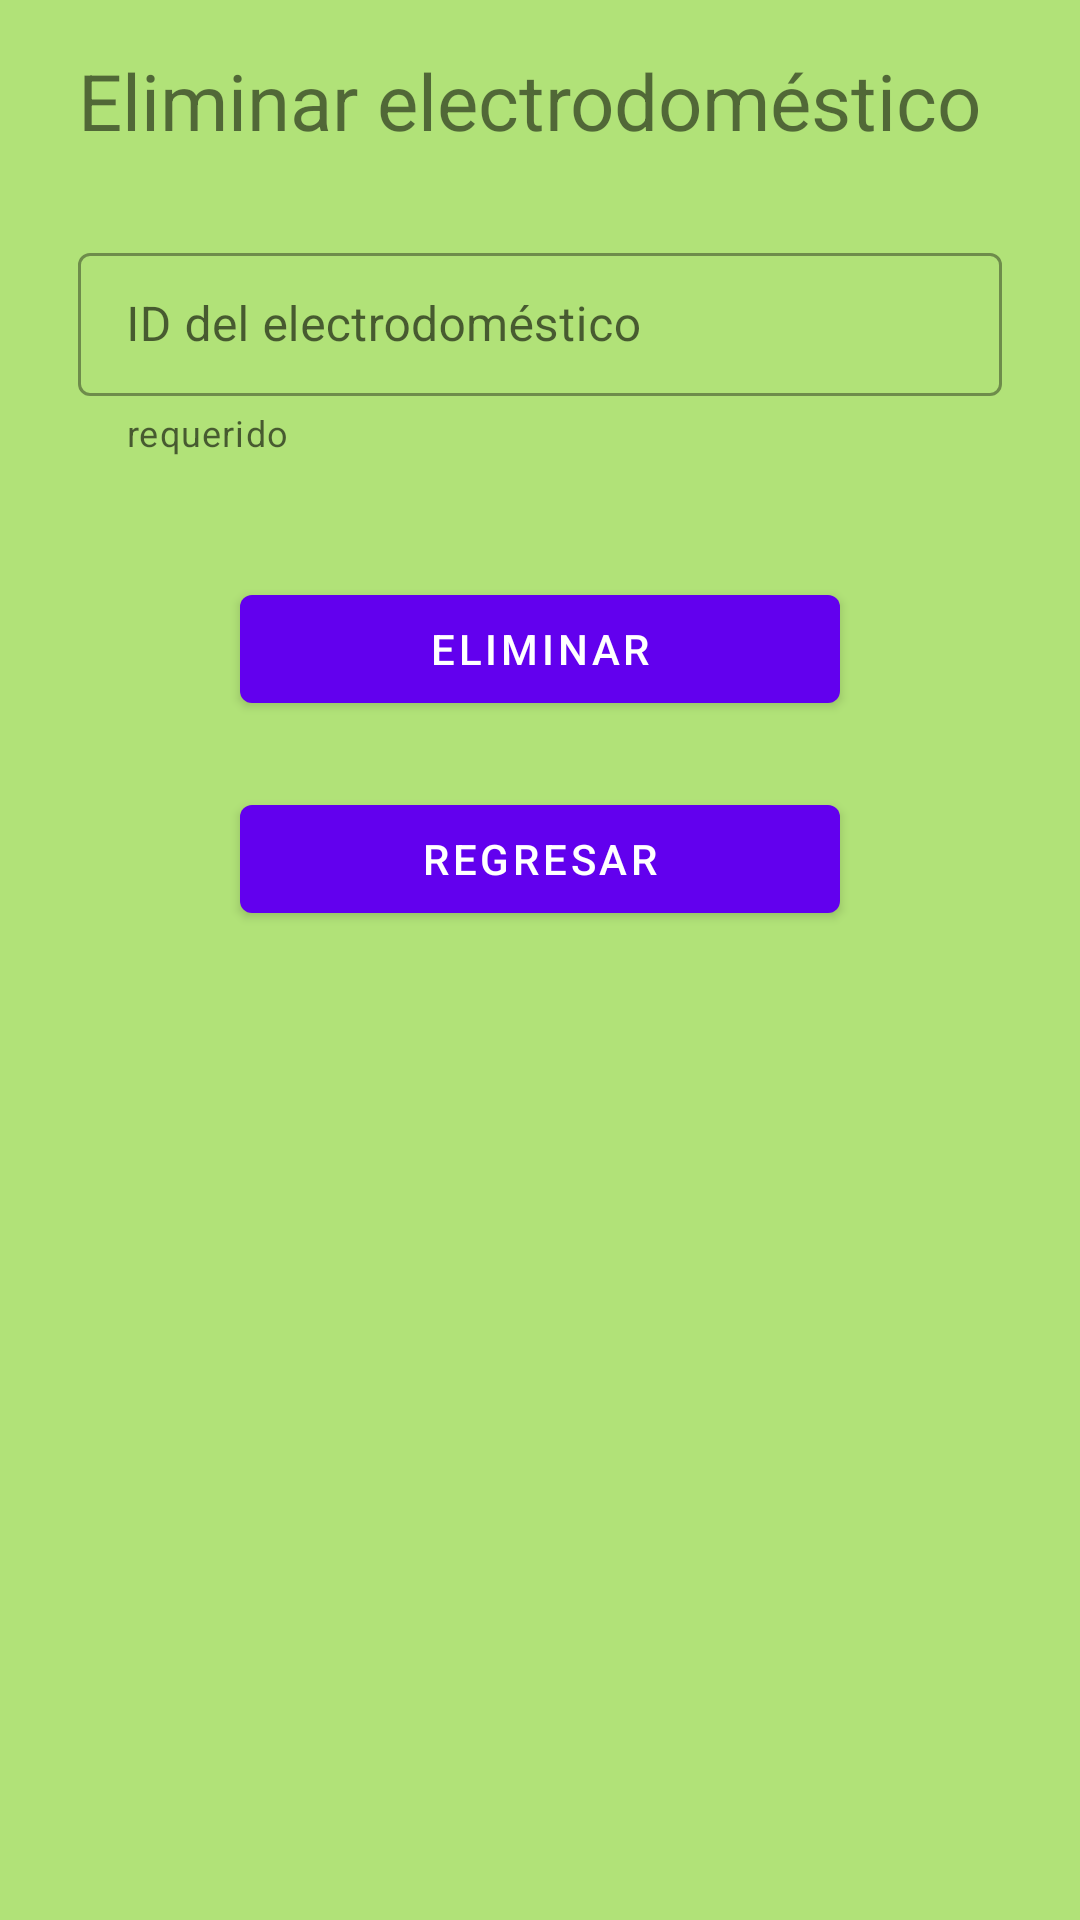

Android layout source for this screen:
<!-- AndroidManifest.xml: application theme Theme.AppRegistroElectrico -->
<!-- res/layout/activity_delete_elect.xml -->
<?xml version="1.0" encoding="utf-8"?>
<androidx.constraintlayout.widget.ConstraintLayout xmlns:android="http://schemas.android.com/apk/res/android"
    xmlns:app="http://schemas.android.com/apk/res-auto"
    xmlns:tools="http://schemas.android.com/tools"
    android:layout_width="match_parent"
    android:layout_height="match_parent"
    tools:context=".DeleteElect"
    android:background="@color/newColor">

    <TextView
        android:id="@+id/titulo"
        android:layout_width="0dp"
        android:layout_height="wrap_content"
        android:layout_marginTop="@dimen/padding_default"
        android:text="Eliminar electrodoméstico"
        android:textSize="26sp"
        android:layout_marginStart="26dp"
        android:layout_marginEnd="26dp"
        app:layout_constraintLeft_toLeftOf="parent"
        app:layout_constraintRight_toRightOf="parent"
        app:layout_constraintTop_toTopOf="parent" />

    <com.google.android.material.textfield.TextInputLayout
        android:id="@+id/TI_delete"
        android:layout_width="0dp"
        android:layout_height="wrap_content"
        android:hint="ID del electrodoméstico"
        app:helperText="requerido"
        app:endIconMode="clear_text"
        style="@style/Widget.MaterialComponents.TextInputLayout.OutlinedBox.Dense"
        app:layout_constraintTop_toBottomOf="@id/titulo"
        app:layout_constraintStart_toStartOf="@id/titulo"
        app:layout_constraintEnd_toEndOf="@id/titulo"
        android:layout_marginTop="28dp"

        >
        <com.google.android.material.textfield.TextInputEditText
            android:id="@+id/ID_delete"
            android:layout_width="match_parent"
            android:layout_height="wrap_content"
            android:inputType="number"
            />
    </com.google.android.material.textfield.TextInputLayout>


    <com.google.android.material.button.MaterialButton
        android:id="@+id/btn_delete"
        android:layout_marginTop="40dp"
        android:layout_width="0dp"
        android:layout_height="wrap_content"
        android:layout_marginStart="80dp"
        android:layout_marginEnd="80dp"
        android:text="Eliminar"
        app:icon="@drawable/ic_delete"
        app:layout_constraintTop_toBottomOf="@id/TI_delete"
        app:layout_constraintEnd_toEndOf="parent"
        app:layout_constraintStart_toStartOf="parent"
        />

    <com.google.android.material.button.MaterialButton
        android:id="@+id/btn_back"
        android:layout_marginTop="22dp"
        android:layout_marginStart="80dp"
        android:layout_marginEnd="80dp"
        android:layout_width="0dp"
        android:layout_height="wrap_content"
        android:text="Regresar"
        app:icon="@drawable/ic_back"
        app:layout_constraintTop_toBottomOf="@id/btn_delete"
        app:layout_constraintEnd_toEndOf="parent"
        app:layout_constraintStart_toStartOf="parent"
        />

</androidx.constraintlayout.widget.ConstraintLayout>
<!-- resources referenced by this layout -->
<resources>
  <color name="newColor">#B1E278</color>
  <dimen name="padding_default">16dp</dimen>
  <style name="Theme.AppRegistroElectrico" parent="Theme.MaterialComponents.DayNight.DarkActionBar">
          
          <item name="colorPrimary">@color/purple_500</item>
          <item name="colorPrimaryVariant">@color/purple_700</item>
          <item name="colorOnPrimary">@color/white</item>
          
          <item name="colorSecondary">@color/teal_200</item>
          <item name="colorSecondaryVariant">@color/teal_700</item>
          <item name="colorOnSecondary">@color/black</item>
          
          <item name="android:statusBarColor" tools:targetApi="l">?attr/colorPrimaryVariant</item>
          
      </style>
  <color name="purple_500">#FF6200EE</color>
  <color name="purple_700">#FF3700B3</color>
  <color name="white">#FFFFFFFF</color>
  <color name="teal_200">#FF03DAC5</color>
  <color name="teal_700">#FF018786</color>
  <color name="black">#FF000000</color>
</resources>
